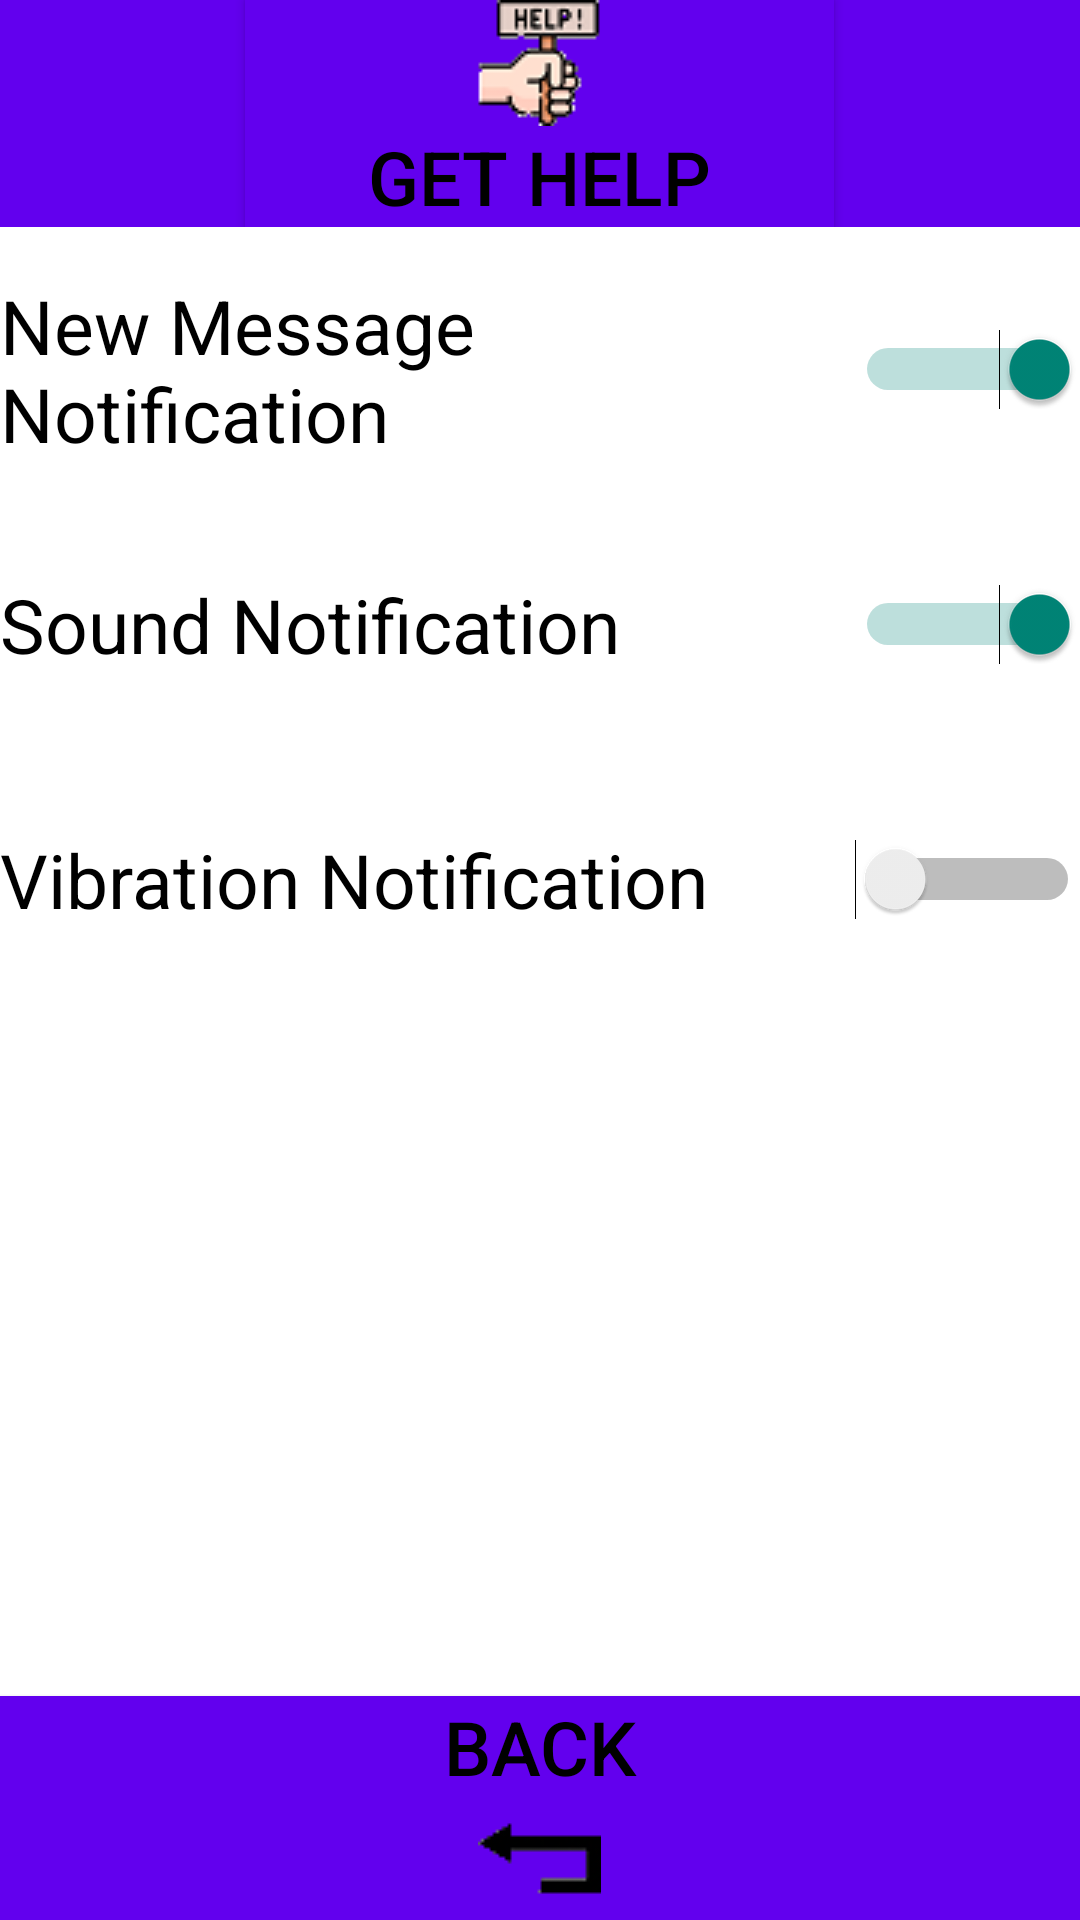

Reconstruct the res/layout file that produces this screen, plus the resources it refers to.
<!-- AndroidManifest.xml: application theme Ytheme -->
<!-- res/layout/activity_notifications.xml -->
<?xml version="1.0" encoding="utf-8"?>
<RelativeLayout xmlns:android="http://schemas.android.com/apk/res/android"
    xmlns:tools="http://schemas.android.com/tools"
    android:layout_width="match_parent"
    android:layout_height="match_parent"
    android:background="@color/white"
    tools:context=".NotificationsActivity">

    <LinearLayout
        android:id="@+id/notificationsHeader"
        android:layout_height="wrap_content"
        android:layout_width="match_parent"
        android:gravity="top">

        <TextView
            android:id="@+id/blank"
            android:layout_width="wrap_content"
            android:layout_height="match_parent"
            android:layout_weight="1"
            android:background="@color/colorPrimary" />

        <Button
            android:id="@+id/appHeader"
            android:layout_width="wrap_content"
            android:layout_height="wrap_content"
            android:layout_weight="1"
            android:background="@color/colorPrimary"
            android:drawableTop="@drawable/app_icon_small"
            android:onClick="changeActivity"
            android:text="GET HELP"
            android:textAlignment="center"
            android:textColor="@color/black"
            android:textSize="25sp" />

        <TextView
            android:id="@+id/blank2"
            android:layout_width="wrap_content"
            android:layout_height="match_parent"
            android:layout_weight="1"
            android:background="@color/colorPrimary" />
    </LinearLayout>

    <Switch
        android:id="@+id/newMessageSwitch"
        android:layout_width="match_parent"
        android:layout_height="75dp"
        android:layout_below="@id/notificationsHeader"
        android:layout_marginTop="10dp"
        android:background="@color/lightGrey"
        android:text="New Message Notification"
        android:textSize="25sp"
        android:textColor="@color/black"
        android:switchMinWidth="75dp"
        android:checked="true"
        />

    <Switch
        android:id="@+id/soundSwitch"
        android:layout_width="match_parent"
        android:layout_height="75dp"
        android:layout_below="@id/newMessageSwitch"
        android:layout_marginTop="10dp"
        android:background="@color/lightGrey"
        android:text="Sound Notification"
        android:textSize="25sp"
        android:textColor="@color/black"
        android:switchMinWidth="75dp"
        android:checked="true"
        />

    <Switch
        android:id="@+id/vibrationSwitch"
        android:layout_width="match_parent"
        android:layout_height="75dp"
        android:layout_below="@id/soundSwitch"
        android:layout_marginTop="10dp"
        android:background="@color/lightGrey"
        android:text="Vibration Notification"
        android:textSize="25sp"
        android:textColor="@color/black"
        android:switchMinWidth="75dp"
        android:checked="false"
        />

    <Button
        android:id="@+id/backButton"
        android:layout_width="match_parent"
        android:layout_height="wrap_content"
        android:layout_alignParentBottom="true"
        android:background="@color/colorPrimary"
        android:drawableBottom="@drawable/back_icon"
        android:onClick="changeActivity"
        android:text="Back"
        android:textAlignment="center"
        android:textSize="25sp" />

</RelativeLayout>
<!-- resources referenced by this layout -->
<resources>
  <color name="black">#000000</color>
  <color name="colorPrimary">#6200EE</color>
  <color name="white">#FFFFFF</color>
  <!-- drawable app_icon_small: png bitmap (drawable, 3143 bytes) -->
  <!-- drawable back_icon: png bitmap (drawable, 949 bytes) -->
  <style name="Ytheme" parent="Theme.AppCompat.Light.NoActionBar">
          <item name="android:textColor">@color/black</item>
          <item name="android:background">@color/white</item>
          <item name="android:windowAnimationStyle">@null</item>
  
      </style>
</resources>
